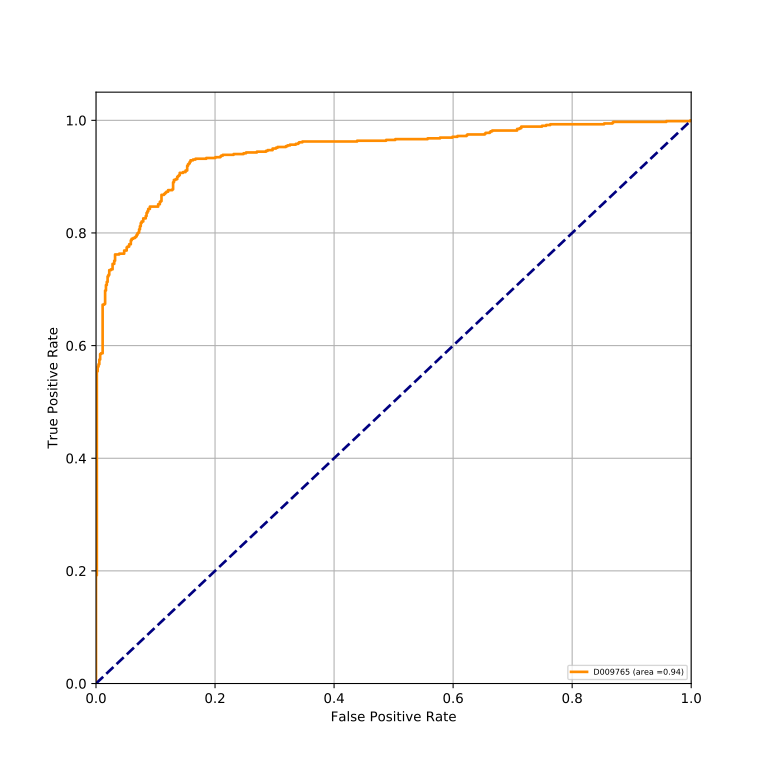

Data behind this chart, as committed beside it:
classes, fpr, tpr, auc
D009765, 0.0, 0.0, 0.9447
D009765, 0.0, 0.001393, 0.9447
D009765, 0.0, 0.1922, 0.9447
D009765, 0.001393, 0.1922, 0.9447
D009765, 0.001393, 0.5543, 0.9447
D009765, 0.002786, 0.5543, 0.9447
D009765, 0.002786, 0.5627, 0.9447
D009765, 0.004178, 0.5627, 0.9447
D009765, 0.004178, 0.5669, 0.9447
D009765, 0.005571, 0.5669, 0.9447
D009765, 0.005571, 0.5752, 0.9447
D009765, 0.006964, 0.5752, 0.9447
D009765, 0.006964, 0.585, 0.9447
D009765, 0.008357, 0.585, 0.9447
D009765, 0.008357, 0.5864, 0.9447
D009765, 0.01114, 0.5864, 0.9447
D009765, 0.01114, 0.6727, 0.9447
D009765, 0.01393, 0.6727, 0.9447
D009765, 0.01393, 0.6741, 0.9447
D009765, 0.01532, 0.6741, 0.9447
D009765, 0.01532, 0.6978, 0.9447
D009765, 0.01671, 0.6978, 0.9447
D009765, 0.01671, 0.7075, 0.9447
D009765, 0.01811, 0.7075, 0.9447
D009765, 0.01811, 0.7131, 0.9447
D009765, 0.0195, 0.7131, 0.9447
D009765, 0.0195, 0.7228, 0.9447
D009765, 0.02089, 0.7228, 0.9447
D009765, 0.02089, 0.7256, 0.9447
D009765, 0.02228, 0.7256, 0.9447
D009765, 0.02228, 0.734, 0.9447
D009765, 0.02507, 0.734, 0.9447
D009765, 0.02507, 0.7354, 0.9447
D009765, 0.02786, 0.7354, 0.9447
D009765, 0.02786, 0.7451, 0.9447
D009765, 0.03064, 0.7451, 0.9447
D009765, 0.03064, 0.7507, 0.9447
D009765, 0.03203, 0.7507, 0.9447
D009765, 0.03203, 0.7618, 0.9447
D009765, 0.039, 0.7618, 0.9447
D009765, 0.039, 0.7632, 0.9447
D009765, 0.04735, 0.7632, 0.9447
D009765, 0.04735, 0.7688, 0.9447
D009765, 0.05153, 0.7688, 0.9447
D009765, 0.05153, 0.7744, 0.9447
D009765, 0.05292, 0.7744, 0.9447
D009765, 0.05292, 0.7758, 0.9447
D009765, 0.05571, 0.7758, 0.9447
D009765, 0.05571, 0.7799, 0.9447
D009765, 0.0585, 0.7799, 0.9447
D009765, 0.0585, 0.7869, 0.9447
D009765, 0.05989, 0.7869, 0.9447
D009765, 0.05989, 0.7897, 0.9447
D009765, 0.06267, 0.7897, 0.9447
D009765, 0.06267, 0.7911, 0.9447
D009765, 0.06546, 0.7911, 0.9447
D009765, 0.06546, 0.7925, 0.9447
D009765, 0.06685, 0.7925, 0.9447
D009765, 0.06685, 0.7939, 0.9447
D009765, 0.06825, 0.7939, 0.9447
... 170 more rows
